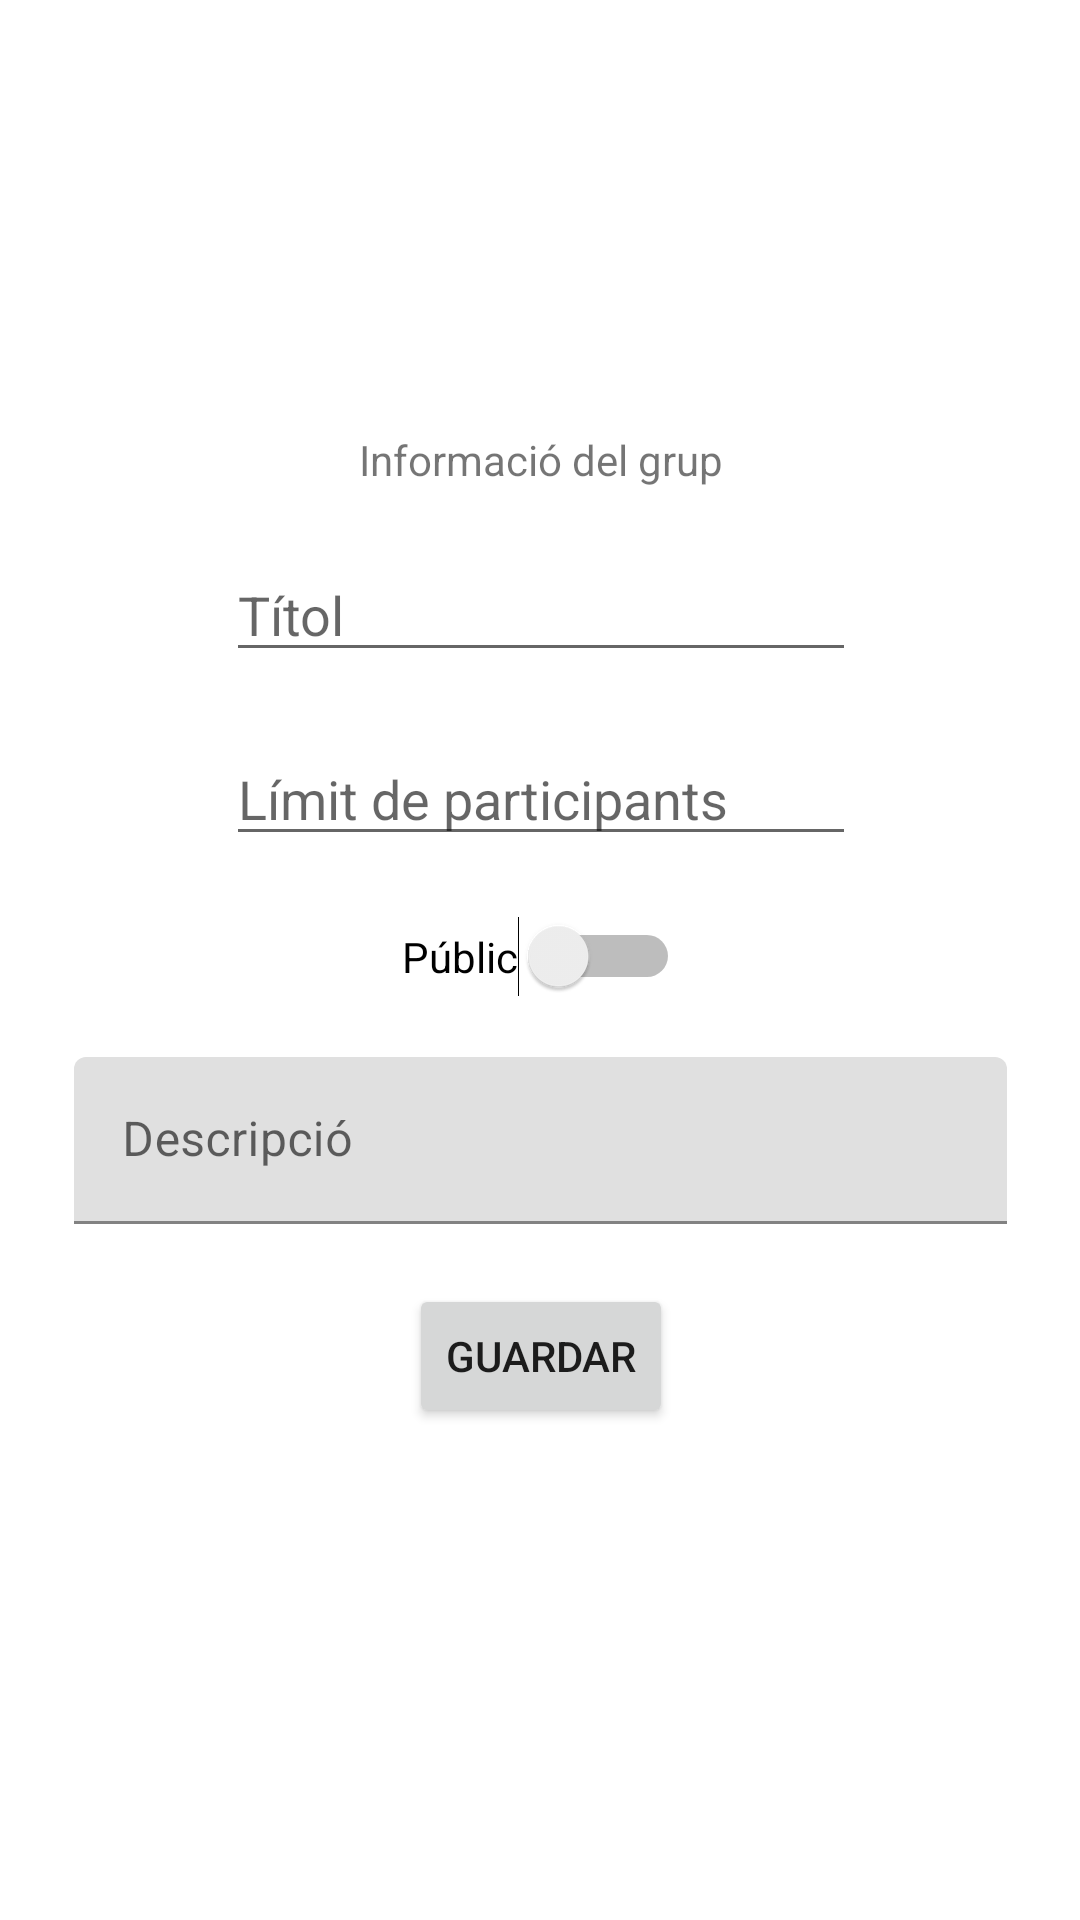

Layout XML and referenced resources for this Android screen:
<!-- AndroidManifest.xml: application theme Theme.SquadFinder -->
<!-- res/layout/activity_create_group.xml -->
<?xml version="1.0" encoding="utf-8"?>
<androidx.constraintlayout.widget.ConstraintLayout xmlns:android="http://schemas.android.com/apk/res/android"
    xmlns:app="http://schemas.android.com/apk/res-auto"
    xmlns:tools="http://schemas.android.com/tools"
    android:layout_width="match_parent"
    android:layout_height="match_parent"
    tools:context=".CreateGroupActivity">

    <androidx.constraintlayout.widget.ConstraintLayout
        android:layout_width="311dp"
        android:layout_height="393dp"
        app:layout_constraintBottom_toBottomOf="parent"
        app:layout_constraintEnd_toEndOf="parent"
        app:layout_constraintStart_toStartOf="parent"
        app:layout_constraintTop_toTopOf="parent">

        <TextView
            android:id="@+id/eventInfo"
            android:layout_width="wrap_content"
            android:layout_height="wrap_content"
            android:layout_marginTop="20dp"
            android:text="Informació del grup"
            app:layout_constraintEnd_toEndOf="parent"
            app:layout_constraintStart_toStartOf="parent"
            app:layout_constraintTop_toTopOf="parent" />

        <EditText
            android:id="@+id/titol"
            android:layout_width="wrap_content"
            android:layout_height="wrap_content"
            android:layout_marginTop="20dp"
            android:ems="10"
            android:hint="Títol"
            android:inputType="textPersonName"
            app:layout_constraintEnd_toEndOf="parent"
            app:layout_constraintStart_toStartOf="parent"
            app:layout_constraintTop_toBottomOf="@+id/eventInfo" />

        <EditText
            android:id="@+id/numParticipants"
            android:layout_width="wrap_content"
            android:layout_height="wrap_content"
            android:layout_marginTop="20dp"
            android:ems="10"
            android:hint="Límit de participants"
            android:inputType="textPersonName"
            app:layout_constraintEnd_toEndOf="parent"
            app:layout_constraintStart_toStartOf="parent"
            app:layout_constraintTop_toBottomOf="@+id/titol" />

        <Switch
            android:id="@+id/switchPrivatePublic"
            android:layout_width="wrap_content"
            android:layout_height="wrap_content"
            android:layout_marginTop="20dp"
            android:text="Públic"
            app:layout_constraintEnd_toEndOf="parent"
            app:layout_constraintStart_toStartOf="parent"
            app:layout_constraintTop_toBottomOf="@+id/numParticipants" />

        <com.google.android.material.textfield.TextInputLayout
            android:id="@+id/description"
            android:layout_width="match_parent"
            android:layout_height="wrap_content"
            android:layout_marginTop="20dp"
            app:layout_constraintEnd_toEndOf="parent"
            app:layout_constraintStart_toStartOf="parent"
            app:layout_constraintTop_toBottomOf="@+id/switchPrivatePublic">

            <com.google.android.material.textfield.TextInputEditText
                android:layout_width="match_parent"
                android:layout_height="wrap_content"
                android:hint="Descripció" />
        </com.google.android.material.textfield.TextInputLayout>

        <Button
            android:id="@+id/saveButton"
            android:layout_width="wrap_content"
            android:layout_height="wrap_content"
            android:layout_marginTop="20dp"
            android:text="Guardar"
            app:layout_constraintEnd_toEndOf="parent"
            app:layout_constraintStart_toStartOf="parent"
            app:layout_constraintTop_toBottomOf="@+id/description" />

    </androidx.constraintlayout.widget.ConstraintLayout>

</androidx.constraintlayout.widget.ConstraintLayout>
<!-- resources referenced by this layout -->
<resources>
  <style name="Theme.SquadFinder" parent="Theme.MaterialComponents.DayNight.DarkActionBar">
          
          <item name="colorPrimary">@color/purple_500</item>
          <item name="colorPrimaryVariant">@color/purple_700</item>
          <item name="colorOnPrimary">@color/white</item>
          
          <item name="colorSecondary">@color/teal_200</item>
          <item name="colorSecondaryVariant">@color/teal_700</item>
          <item name="colorOnSecondary">@color/black</item>
          
          <item name="android:statusBarColor" tools:targetApi="l">?attr/colorPrimaryVariant</item>
          
      </style>
  <color name="purple_500">#FF6200EE</color>
  <color name="purple_700">#FF3700B3</color>
  <color name="white">#FFFFFFFF</color>
  <color name="teal_200">#FF03DAC5</color>
  <color name="teal_700">#FF018786</color>
  <color name="black">#FF000000</color>
</resources>
